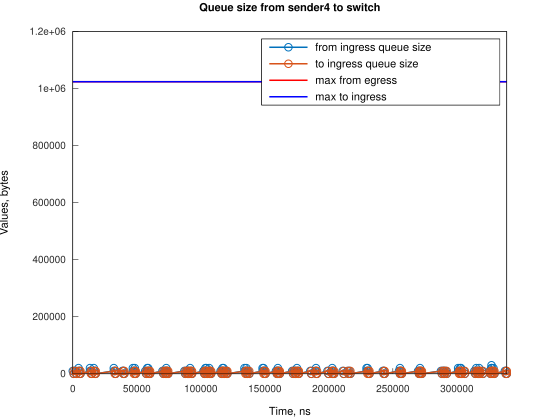

The file beside this chart, header and first rows:
Time, from_ingress_queue_size, to_ingress_queue_size
0, 10000, nan
745.1, 0, 10000
749.1, 0, 0
2000, 10000, 0
2745, 0, 10000
2748, 0, 0
4474, 10000, 0
4474, 20000, 0
5219, 10000, 10000
5222, 10000, 0
5964, 0, 10000
5967, 0, 0
13420, 10000, 0
13422, 20000, 0
14166, 10000, 10000
14170, 10000, 0
14911, 0, 0
16396, 10000, 0
16397, 20000, 0
17142, 10000, 10000
17146, 10000, 0
17886, 0, 10000
17890, 0, 0
32043, 10000, 0
32044, 20000, 0
32788, 10000, 10000
32792, 10000, 0
33533, 0, 10000
33537, 0, 0
38744, 10000, 0
39489, 0, 10000
39491, 0, 0
39492, 10000, 0
40237, 0, 10000
40242, 0, 0
46940, 10000, 0
46941, 20000, 0
47685, 10000, 10000
47690, 10000, 0
48429, 20000, 0
48430, 10000, 10000
48434, 10000, 0
49175, 0, 10000
49179, 0, 0
56626, 10000, 0
57371, 0, 10000
57376, 0, 0
58115, 10000, 0
58116, 20000, 0
58860, 10000, 10000
58863, 10000, 0
58864, 20000, 0
59605, 10000, 10000
59609, 10000, 0
60350, 0, 10000
60354, 0, 0
70040, 10000, 0
70785, 0, 10000
70789, 0, 0
71526, 10000, 0
... 240 more rows
